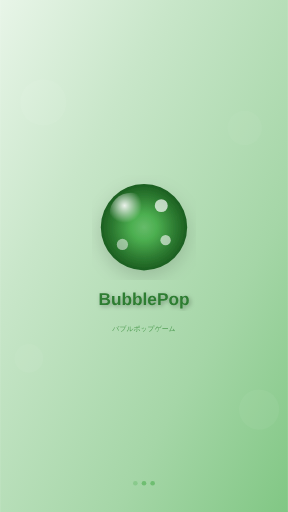
t = 0.00 s
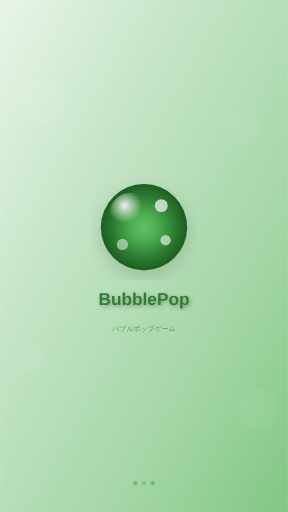
t = 0.38 s
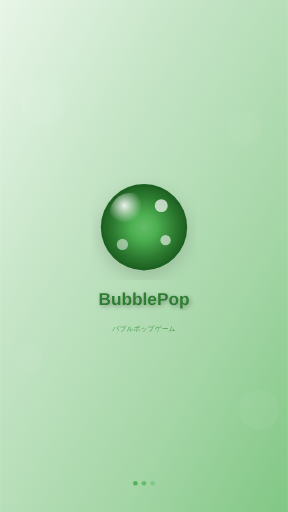
t = 0.68 s
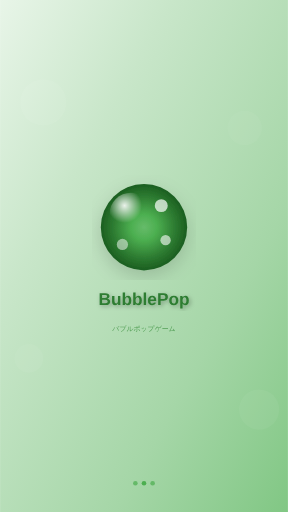
t = 1.05 s
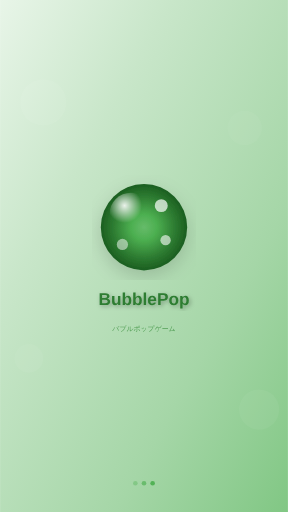
t = 1.43 s
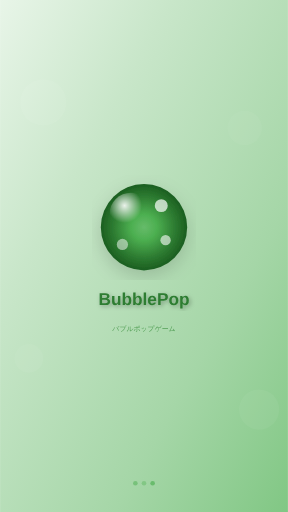
t = 1.73 s

The animated SVG that drew these frames (rendered in a browser with its animation timeline set to each time). Animation: 3 SMIL elements (animate=3); one cycle of 2.10 s, repeats indefinitely.

<svg xmlns="http://www.w3.org/2000/svg" width="375" height="667" viewBox="0 0 375 667">
        <defs>
            <!-- Background gradient optimized for splash screens -->
            <linearGradient id="splashBg-375x667" x1="0%" y1="0%" x2="100%" y2="100%">
                <stop offset="0%" style="stop-color:#E8F5E8"/>
                <stop offset="30%" style="stop-color:#C8E6C9"/>
                <stop offset="70%" style="stop-color:#A5D6A7"/>
                <stop offset="100%" style="stop-color:#81C784"/>
            </linearGradient>
            
            <!-- Main logo gradient -->
            <radialGradient id="splashLogo-375x667" cx="50%" cy="50%" r="50%">
                <stop offset="0%" style="stop-color:#66BB6A"/>
                <stop offset="30%" style="stop-color:#4CAF50"/>
                <stop offset="70%" style="stop-color:#2E7D32"/>
                <stop offset="100%" style="stop-color:#1B5E20"/>
            </radialGradient>
            
            <!-- Logo highlight -->
            <radialGradient id="splashHighlight-375x667" cx="35%" cy="30%" r="40%">
                <stop offset="0%" style="stop-color:rgba(255,255,255,0.9)"/>
                <stop offset="100%" style="stop-color:rgba(255,255,255,0)"/>
            </radialGradient>
            
            <!-- Text shadow filter -->
            <filter id="textShadow-375x667">
                <feDropShadow dx="2" dy="2" stdDeviation="3" flood-color="rgba(0,0,0,0.3)"/>
            </filter>
            
            <!-- Logo shadow filter -->
            <filter id="logoShadow-375x667">
                <feDropShadow dx="0" dy="8" stdDeviation="12" flood-color="rgba(0,0,0,0.15)"/>
            </filter>
        </defs>
        
        <!-- Background -->
        <rect width="375" height="667" fill="url(#splashBg-375x667)"/>
        
        <!-- Decorative background bubbles -->
        <circle cx="56.25" cy="133.4" r="30" 
                fill="rgba(255,255,255,0.1)" opacity="0.6"/>
        <circle cx="318.75" cy="166.75" r="22.5" 
                fill="rgba(255,255,255,0.08)" opacity="0.5"/>
        <circle cx="37.5" cy="466.9" r="18.75" 
                fill="rgba(255,255,255,0.12)" opacity="0.4"/>
        <circle cx="337.5" cy="533.6" r="26.250000000000004" 
                fill="rgba(255,255,255,0.09)" opacity="0.5"/>
        
        <!-- Main logo bubble -->
        <circle cx="187.5" cy="296" r="56.25" 
                fill="url(#splashLogo-375x667)" 
                filter="url(#logoShadow-375x667)"/>
        
        <!-- Logo highlight -->
        <circle cx="170.625" cy="279.125" 
                r="28.125" 
                fill="url(#splashHighlight-375x667)"/>
        
        <!-- Logo decorative bubbles -->
        <circle cx="210" cy="267.875" 
                r="8.4375" 
                fill="rgba(255,255,255,0.7)"/>
        <circle cx="215.625" cy="312.875" 
                r="6.75" 
                fill="rgba(255,255,255,0.6)"/>
        <circle cx="159.375" cy="318.5" 
                r="7.3125" 
                fill="rgba(255,255,255,0.5)"/>
        
        <!-- Game title -->
        <text x="187.5" y="397.25" 
              font-family="-apple-system, BlinkMacSystemFont, 'SF Pro Display', Helvetica, Arial, sans-serif" 
              font-size="22.5" 
              font-weight="700" 
              text-anchor="middle" 
              fill="#2E7D32"
              filter="url(#textShadow-375x667)">BubblePop</text>
        
        <!-- Subtitle -->
        <text x="187.5" y="431" 
              font-family="-apple-system, BlinkMacSystemFont, 'SF Pro Text', Helvetica, Arial, sans-serif" 
              font-size="9" 
              font-weight="400" 
              text-anchor="middle" 
              fill="#388E3C"
              opacity="0.8">バブルポップゲーム</text>
        
        <!-- Loading indicator area (bottom) -->
        <g transform="translate(187.5, 629.5)">
            <!-- Loading dots -->
            <circle cx="-11.25" cy="0" r="3" 
                    fill="#4CAF50" opacity="0.6">
                <animate attributeName="opacity" values="0.3;1;0.3" dur="1.5s" repeatCount="indefinite"/>
            </circle>
            <circle cx="0" cy="0" r="3" 
                    fill="#4CAF50" opacity="0.6">
                <animate attributeName="opacity" values="0.3;1;0.3" dur="1.5s" begin="0.3s" repeatCount="indefinite"/>
            </circle>
            <circle cx="11.25" cy="0" r="3" 
                    fill="#4CAF50" opacity="0.6">
                <animate attributeName="opacity" values="0.3;1;0.3" dur="1.5s" begin="0.6s" repeatCount="indefinite"/>
            </circle>
        </g>
        
        <!-- Device info (for development - remove in production) -->
        <!-- <text x="365" y="657" 
              font-family="SF Mono, Monaco, monospace" 
              font-size="10" 
              text-anchor="end" 
              fill="rgba(0,0,0,0.3)">iPhone 8 (375×667)</text> -->
    </svg>